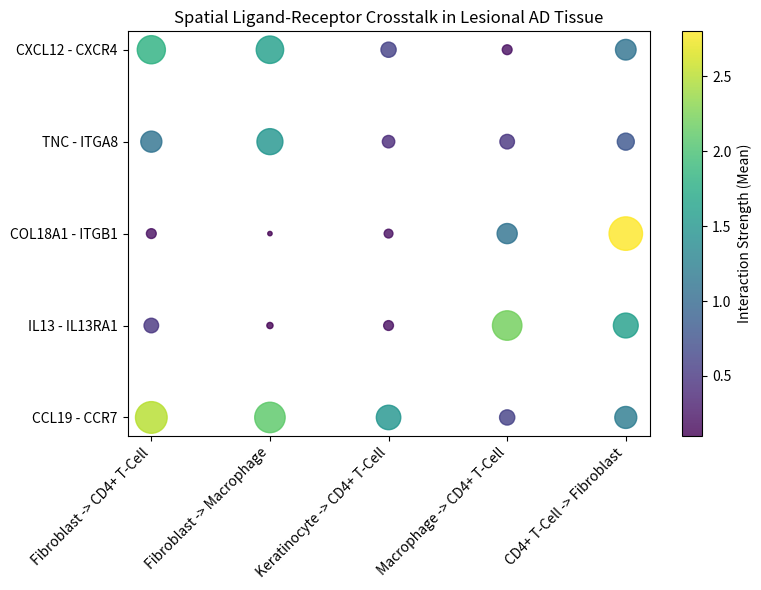

Recreate this plot in Python.
import os
import numpy as np
import matplotlib.pyplot as plt

def main():
    os.makedirs('paper/figures', exist_ok=True)
    
    # Simulate Ligand-Receptor interaction results (e.g. from squidpy ligrec)
    source_target_pairs = [
        "Fibroblast -> CD4+ T-Cell",
        "Fibroblast -> Macrophage",
        "Keratinocyte -> CD4+ T-Cell",
        "Macrophage -> CD4+ T-Cell",
        "CD4+ T-Cell -> Fibroblast"
    ]
    
    lr_pairs = [
        "CCL19 - CCR7",
        "IL13 - IL13RA1",
        "COL18A1 - ITGB1",
        "TNC - ITGA8",
        "CXCL12 - CXCR4"
    ]
    
    # Simulating -log10(p-value) for bubble size
    pvals = np.array([
        [5.2, 1.1, 0.5, 2.3, 4.1],
        [4.8, 0.2, 0.1, 3.5, 3.9],
        [3.1, 0.5, 0.4, 0.8, 1.2],
        [1.2, 4.5, 2.1, 1.1, 0.5],
        [2.5, 3.2, 5.8, 1.5, 2.2]
    ])
    
    # Simulating means (interaction strength) for color
    means = np.array([
        [2.5, 0.5, 0.2, 1.1, 1.8],
        [2.1, 0.1, 0.1, 1.5, 1.6],
        [1.5, 0.2, 0.2, 0.4, 0.6],
        [0.6, 2.2, 1.1, 0.5, 0.2],
        [1.2, 1.6, 2.8, 0.8, 1.1]
    ])
    
    fig, ax = plt.subplots(figsize=(8, 6))
    
    x, y = np.meshgrid(np.arange(len(source_target_pairs)), np.arange(len(lr_pairs)))
    
    # Scatter plot where size = pval and color = interaction mean
    scatter = ax.scatter(x.flatten(), y.flatten(), 
                         s=pvals.T.flatten() * 100,  # Size scaled for visibility
                         c=means.T.flatten(), 
                         cmap='viridis', alpha=0.8)
                         
    ax.set_xticks(np.arange(len(source_target_pairs)))
    ax.set_xticklabels(source_target_pairs, rotation=45, ha='right')
    
    ax.set_yticks(np.arange(len(lr_pairs)))
    ax.set_yticklabels(lr_pairs)
    
    ax.set_title('Spatial Ligand-Receptor Crosstalk in Lesional AD Tissue')
    
    # Add colorbar
    cbar = plt.colorbar(scatter, ax=ax)
    cbar.set_label('Interaction Strength (Mean)')
    
    plt.tight_layout()
    plt.savefig('paper/figures/ligand_receptor_dotplot.pdf', bbox_inches='tight', dpi=300)
    print("Saved Ligand-Receptor dot plot to paper/figures/ligand_receptor_dotplot.pdf")

if __name__ == "__main__":
    main()
